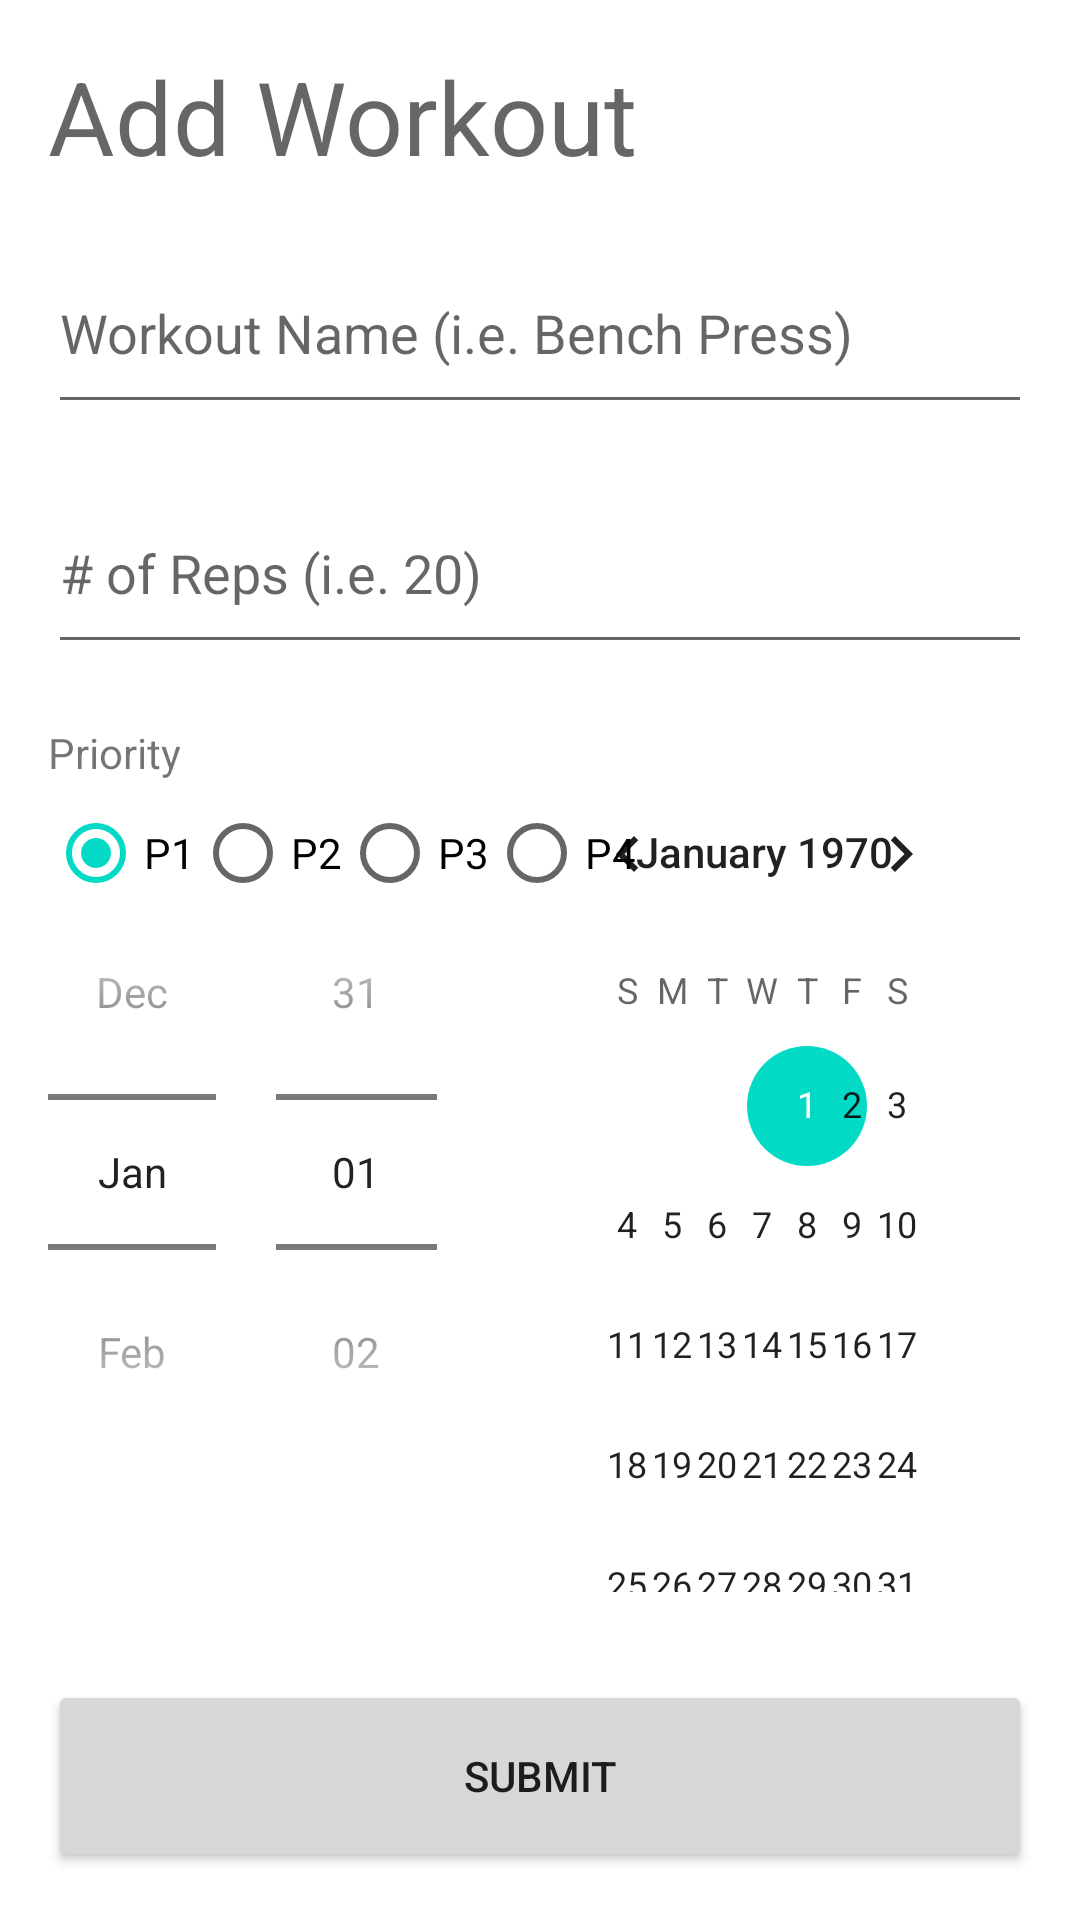

Write the Android layout XML for this screen, with the resource values it uses.
<!-- AndroidManifest.xml: application theme Theme.WorkoutList -->
<!-- res/layout/new_workout.xml -->
<?xml version="1.0" encoding="utf-8"?>
<androidx.constraintlayout.widget.ConstraintLayout
    android:id="@+id/newWorkoutCL"
    xmlns:android="http://schemas.android.com/apk/res/android"
    xmlns:tools="http://schemas.android.com/tools"
    android:layout_width="match_parent"
    android:layout_height="match_parent"
    xmlns:app="http://schemas.android.com/apk/res-auto"
    android:orientation="vertical"
    tools:context=".NewWorkoutActivity">

    <TextView
        android:id="@+id/addWorkoutTitle"
        android:layout_width="wrap_content"
        android:layout_height="wrap_content"
        android:layout_marginStart="16dp"
        android:layout_marginTop="16dp"
        android:text="Add Workout"
        android:textAppearance="@android:style/TextAppearance.Material.Display1"
        app:layout_constraintStart_toStartOf="parent"
        app:layout_constraintTop_toTopOf="parent" />

    <EditText
        android:id="@+id/workoutNameInput"
        android:layout_width="0dp"
        android:layout_height="wrap_content"
        android:layout_marginStart="16dp"
        android:layout_marginTop="16dp"
        android:layout_marginEnd="16dp"
        android:hint="Workout Name (i.e. Bench Press)"
        android:inputType="textCapWords"
        android:minHeight="64dp"
        app:layout_constraintEnd_toEndOf="parent"
        app:layout_constraintStart_toStartOf="parent"
        app:layout_constraintTop_toBottomOf="@+id/addWorkoutTitle" />

    <DatePicker
        android:id="@+id/workoutDatePicker"
        android:layout_width="0dp"
        android:layout_height="wrap_content"
        android:layout_marginStart="16dp"
        android:layout_marginTop="16dp"
        android:layout_marginEnd="16dp"
        android:layout_marginBottom="16dp"
        android:datePickerMode="spinner"
        android:headerBackground="@color/teal_200"
        app:layout_constraintBottom_toTopOf="@+id/submitBtn"
        app:layout_constraintEnd_toEndOf="parent"
        app:layout_constraintStart_toStartOf="parent"
        app:layout_constraintTop_toBottomOf="@+id/workoutRepInput" />

    <EditText
        android:id="@+id/workoutRepInput"
        android:layout_width="0dp"
        android:layout_height="wrap_content"
        android:layout_marginStart="16dp"
        android:layout_marginTop="16dp"
        android:layout_marginEnd="16dp"
        android:hint="# of Reps (i.e. 20)"
        android:inputType="number"
        android:minHeight="64dp"
        app:layout_constraintEnd_toEndOf="parent"
        app:layout_constraintStart_toStartOf="parent"
        app:layout_constraintTop_toBottomOf="@+id/workoutNameInput" />

    <Button
        android:id="@+id/submitBtn"
        android:layout_width="0dp"
        android:layout_height="64dp"
        android:layout_marginStart="16dp"
        android:layout_marginEnd="16dp"
        android:layout_marginBottom="16dp"
        android:text="Submit"
        app:layout_constraintBottom_toBottomOf="parent"
        app:layout_constraintEnd_toEndOf="parent"
        app:layout_constraintStart_toStartOf="parent" />

    <TextView
        android:id="@+id/priority"
        android:layout_width="wrap_content"
        android:layout_height="wrap_content"
        app:layout_constraintStart_toStartOf="parent"
        app:layout_constraintTop_toBottomOf="@id/workoutRepInput"
        android:layout_marginStart="16dp"
        android:layout_marginTop="20dp"
        android:text="Priority"
        />

    <RadioGroup
        android:id="@+id/priority_options"
        android:layout_width="wrap_content"
        android:layout_height="wrap_content"
        android:checkedButton="@id/priority_one"
        android:orientation="horizontal"
        app:layout_constraintStart_toStartOf="parent"
        app:layout_constraintTop_toBottomOf="@id/priority"
        android:layout_marginStart="16dp"
        >

        <RadioButton
            android:id="@+id/priority_one"
            android:layout_width="wrap_content"
            android:layout_height="wrap_content"
            android:text="P1" />

        <RadioButton
            android:id="@+id/priority_two"
            android:layout_width="wrap_content"
            android:layout_height="wrap_content"
            android:text="P2" />

        <RadioButton
            android:id="@+id/priority_three"
            android:layout_width="wrap_content"
            android:layout_height="wrap_content"
            android:text="P3" />

        <RadioButton
            android:id="@+id/priority_four"
            android:layout_width="wrap_content"
            android:layout_height="wrap_content"
            android:text="P4" />
    </RadioGroup>

</androidx.constraintlayout.widget.ConstraintLayout>
<!-- resources referenced by this layout -->
<resources>
  <style name="Theme.WorkoutList" parent="Theme.MaterialComponents.DayNight.DarkActionBar">
          
          <item name="colorPrimary">@color/purple_500</item>
          <item name="colorPrimaryVariant">@color/purple_700</item>
          <item name="colorOnPrimary">@color/white</item>
          
          <item name="colorSecondary">@color/teal_200</item>
          <item name="colorSecondaryVariant">@color/teal_700</item>
          <item name="colorOnSecondary">@color/black</item>
          
          <item name="android:statusBarColor" tools:targetApi="l">?attr/colorPrimaryVariant</item>
          
      </style>
  <!-- not gathered from this repository: default colours our renderer supplied (Android Studio template values) -->
  <color name="purple_500">#FF6200EE</color>
  <color name="purple_700">#FF3700B3</color>
  <color name="teal_200">#FF03DAC5</color>
  <color name="teal_700">#FF018786</color>
  <color name="black">#FF000000</color>
  <color name="white">#FFFFFFFF</color>
</resources>
